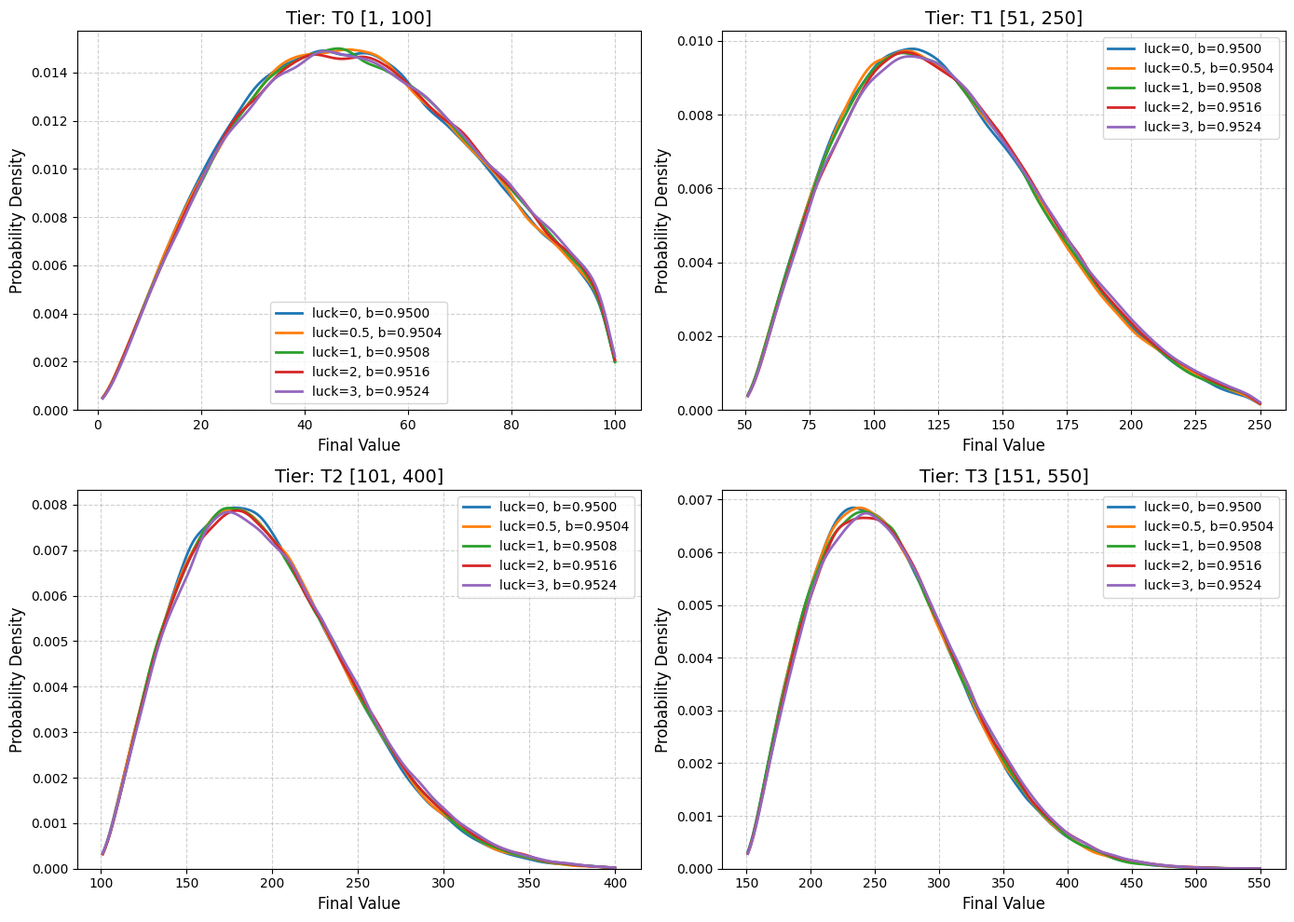

Here is the Python script that generated this plot:
import numpy as np
import matplotlib.pyplot as plt
import seaborn as sns

# ==========================================
# 1. 配置参数 / Configuration Parameters
# ==========================================
tiers = [
    (1, 100, "T0"),
    (51, 250, "T1"),
    (101, 400, "T2"),
    (151, 550, "T3"),
]

luck_values = [0, 0.5, 1, 2, 3]
simulation_size = 100000  # 每个组合模拟 10 万次以获得平滑的概率曲线 / 100k simulations per combo for smooth curves

def get_base_success(luck):
    """
    根据图片图例推导：luck每增加1，baseSuccess增加 0.0008
    Derived from image legend: baseSuccess increases by 0.0008 per luck point
    """
    return 0.9500 + (luck * 0.0008)

# ==========================================
# 2. 核心数学逻辑 (使用 Numpy 向量化加速)
# Core Math Logic (Vectorized with Numpy for speed)
# ==========================================
def roll_stat_vectorized(min_val, max_val, luck, size):
    base_success = get_base_success(luck)
    if min_val >= max_val:
        return np.full(size, min_val)

    rng = max_val - min_val
    
    # 反推最大理论 target，消除右侧尖峰
    # Calculate theoretical max target to eliminate right-side spike
    max_target = (rng - 1) / 2.0
    min_u = base_success ** max_target
    
    # 生成安全范围内的随机数数组
    # Generate random number array within the safe range
    u = min_u + (1 - min_u) * np.random.random(size)
    
    target = np.log(u) / np.log(base_success)
    discriminant = 1 + 8 * rng * target
    
    # 防止浮点数误差导致判别式小于0
    # Prevent negative discriminant due to floating point errors
    discriminant = np.maximum(discriminant, 0)
    
    d = np.floor((1 + np.sqrt(discriminant)) / 2)
    result = min_val + d
    
    return np.minimum(max_val, result)

# ==========================================
# 3. 绘图逻辑 / Plotting Logic
# ==========================================
# 设置中文字体支持 (如果您的系统不支持，可注释掉)
# Set Chinese font support (comment out if your system doesn't support it)
plt.rcParams['font.sans-serif'] = ['SimHei', 'Arial Unicode MS'] 
plt.rcParams['axes.unicode_minus'] = False

# 创建 2x2 的子图网格
# Create a 2x2 subplot grid
fig, axes = plt.subplots(2, 2, figsize=(14, 10))
axes = axes.flatten()

print("开始模拟与绘制概率分布曲线... / Starting simulation and plotting probability curves...")

for i, (min_val, max_val, tier_name) in enumerate(tiers):
    ax = axes[i]
    
    for luck in luck_values:
        # 生成模拟数据 / Generate simulation data
        data = roll_stat_vectorized(min_val, max_val, luck, simulation_size)
        base_success = get_base_success(luck)
        
        # 使用 Seaborn 绘制平滑的核密度估计曲线 (KDE)
        # Use Seaborn to plot smooth Kernel Density Estimation (KDE) curves
        sns.kdeplot(
            data, 
            ax=ax, 
            label=f"luck={luck}, b={base_success:.4f}",
            linewidth=2,
            clip=(min_val, max_val) # 限制曲线不超出数值边界 / Clip curve to value boundaries
        )
    
    ax.set_title(f"Tier: {tier_name} [{min_val}, {max_val}]", fontsize=14)
    ax.set_xlabel("Final Value", fontsize=12)
    ax.set_ylabel("Probability Density", fontsize=12)
    ax.legend(fontsize=10)
    ax.grid(True, linestyle='--', alpha=0.6)

plt.tight_layout()
plt.show()
print("绘制完成！ / Plotting complete!")
